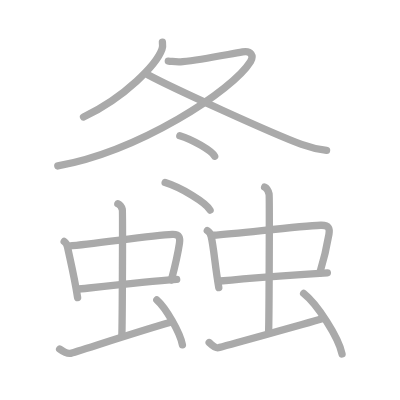
t = 0.00 s
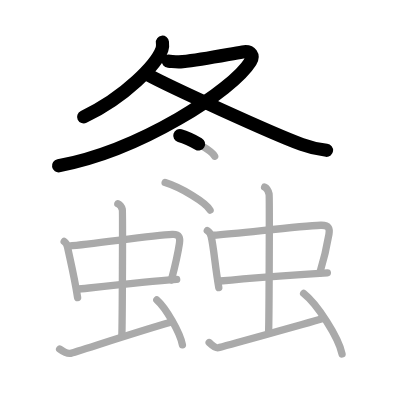
t = 3.50 s
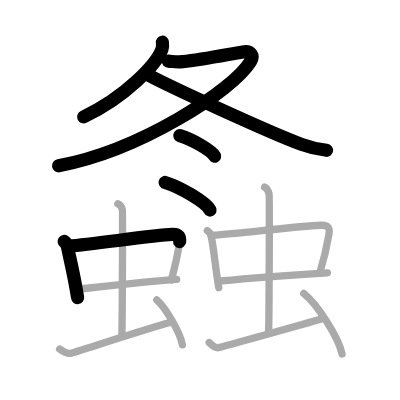
t = 6.75 s
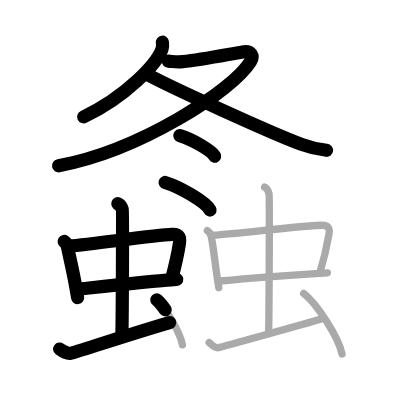
t = 10.25 s
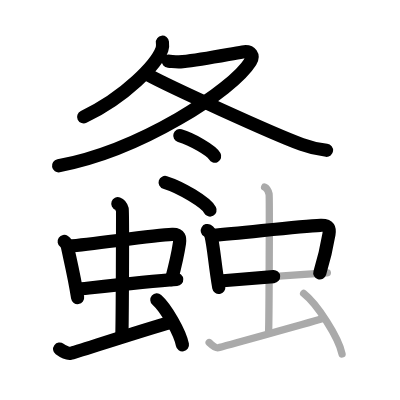
t = 13.50 s
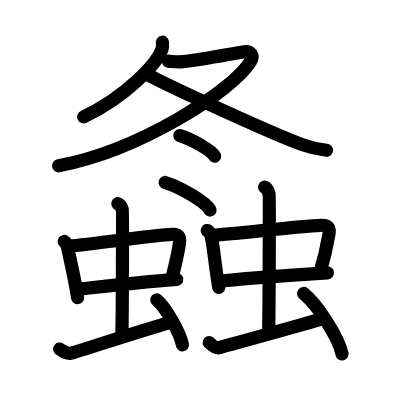
t = 17.00 s

The animated SVG that drew these frames (rendered in a browser with its animation timeline set to each time). Animation: 17 SMIL elements (animate=17); one cycle of 17.00 s.

<?xml version="1.0" standalone="no"?>
<!DOCTYPE svg PUBLIC "-//W3C//DTD SVG 1.1//EN"   "http://www.w3.org/Graphics/SVG/1.1/DTD/svg11.dtd">
<svg width="400px" height="400px"  version="1.1" xmlns="http://www.w3.org/2000/svg">
  <defs>
    <marker id="Triangle" viewBox="0 0 10 10" refX="0" refY="5" markerUnits="strokeWidth" markerWidth="3" style="stroke-opacity:0%;fill:#aaaaaa;" markerHeight="2" orient="auto">
      <path d="M 0 0 L 10 5 L 0 10 z" />
    </marker>
    
    <marker id="Arrow" viewBox="0 0 10 10" refX="5" refY="5" markerUnits="strokeWidth" markerWidth="1.8" style="stroke-opacity:0%;fill:#770000;" markerHeight="2" orient="auto">
      <path d="M 0 4 L 6 4 L 4 1 L 10 5 L 4 9 L 6 6 L 0 6 z" />
        <circle cx="5" cy="5" r="5" />
      </marker>
    
    <marker id="TriangleRed" viewBox="0 0 10 10" refX="0" refY="5" markerUnits="strokeWidth" markerWidth="3" style="stroke-opacity:0%;fill:#CC0000;" markerHeight="2" orient="auto">
      <path d="M 0 0 L 10 5 L 0 10 z" />
    </marker>
    
    <marker id="ArrowRed" viewBox="0 0 10 10" refX="5" refY="5" markerUnits="strokeWidth" markerWidth="1.8" style="stroke-opacity:0%;fill:#CC0000;" markerHeight="2" orient="auto">
      <path d="M 0 4 L 6 4 L 4 1 L 10 5 L 4 9 L 6 6 L 0 6 z" />
        <circle cx="5" cy="5" r="5" />
      </marker>
    
  </defs>
  
  <path style="fill:#ffffff; fill-opacity:100%; fill-rule:evenodd; stroke-width:0;" d="M 0 0 L 400px 0 L 400px 400px L 0 400px L 0 0" />

  <g transform="scale(3.6697247706422 3.6697247706422)">
<path style="fill:none; fill-opacity:0%; fill-rule:evenodd; stroke:#aaaaaa; stroke-opacity:100%; stroke-width: 1.5pt; stroke-linejoin:round; stroke-linecap:round;" d="M44.26 11.5c0.06 0.48 0.13 1.24-0.12 1.93c-1.47 4.06-9.88 12.98-21.38 18.44"></path>
<path style="fill:none; fill-opacity:0%; fill-rule:evenodd; stroke:#aaaaaa; stroke-opacity:100%; stroke-width: 1.5pt; stroke-linejoin:round; stroke-linecap:round;" d="M45.86 16.65c1.39 0.1 2.24 0.32 3.92 0.15c5.4-0.53 12.36-1.99 16.33-2.65c2.39-0.4 3.09 1.12 2.17 2.59c-5 8.07-30.23 24.33-52.53 28.48"></path>
<path style="fill:none; fill-opacity:0%; fill-rule:evenodd; stroke:#aaaaaa; stroke-opacity:100%; stroke-width: 1.5pt; stroke-linejoin:round; stroke-linecap:round;" d="M40.29 20.38c6.09 3.32 33.69 15.94 41.89 18.97c2.45 0.91 4.43 1.35 6.81 1.61"></path>
<path style="fill:none; fill-opacity:0%; fill-rule:evenodd; stroke:#aaaaaa; stroke-opacity:100%; stroke-width: 1.5pt; stroke-linejoin:round; stroke-linecap:round;" d="M49 36.97c3.35 0.99 8.66 4.06 9.5 5.59"></path>
<path style="fill:none; fill-opacity:0%; fill-rule:evenodd; stroke:#aaaaaa; stroke-opacity:100%; stroke-width: 1.5pt; stroke-linejoin:round; stroke-linecap:round;" d="M45 49.73c4.32 1.33 11.17 5.45 12.25 7.52"></path>
<path style="fill:none; fill-opacity:0%; fill-rule:evenodd; stroke:#aaaaaa; stroke-opacity:100%; stroke-width: 1.5pt; stroke-linejoin:round; stroke-linecap:round;" d="M17.49 65.8c0.48 0.33 0.83 1.14 0.92 1.58c0.65 3.14 1.82 7.78 2.74 13.73"></path>
<path style="fill:none; fill-opacity:0%; fill-rule:evenodd; stroke:#aaaaaa; stroke-opacity:100%; stroke-width: 1.5pt; stroke-linejoin:round; stroke-linecap:round;" d="M18.76 67.07c7.33-0.63 22.88-2.94 28.18-3.18c2.07-0.09 2.16 1 1.96 2.4c-0.48 3.25-0.77 4.62-2.19 9.98"></path>
<path style="fill:none; fill-opacity:0%; fill-rule:evenodd; stroke:#aaaaaa; stroke-opacity:100%; stroke-width: 1.5pt; stroke-linejoin:round; stroke-linecap:round;" d="M20.92 78.84c5.9-0.63 18.98-2.11 27.23-2.7"></path>
<path style="fill:none; fill-opacity:0%; fill-rule:evenodd; stroke:#aaaaaa; stroke-opacity:100%; stroke-width: 1.5pt; stroke-linejoin:round; stroke-linecap:round;" d="M32.11 55.5c0.68 0.24 1.08 1.09 1.22 1.58c0.14 0.49 0 31.41-0.13 34.45"></path>
<path style="fill:none; fill-opacity:0%; fill-rule:evenodd; stroke:#aaaaaa; stroke-opacity:100%; stroke-width: 1.5pt; stroke-linejoin:round; stroke-linecap:round;" d="M16.25 95.12c0.77 0.57 2.24 1.29 3.01 1.15c0.77-0.14 20.24-6.51 26.99-8.38"></path>
<path style="fill:none; fill-opacity:0%; fill-rule:evenodd; stroke:#aaaaaa; stroke-opacity:100%; stroke-width: 1.5pt; stroke-linejoin:round; stroke-linecap:round;" d="M42.74 81.72c2.46 2.16 6.35 8.89 6.97 12.25"></path>
<path style="fill:none; fill-opacity:0%; fill-rule:evenodd; stroke:#aaaaaa; stroke-opacity:100%; stroke-width: 1.5pt; stroke-linejoin:round; stroke-linecap:round;" d="M56.49 62.82c0.55 0.33 0.95 1.16 1.05 1.6c0.75 3.19 1.02 7.89 2.08 13.93"></path>
<path style="fill:none; fill-opacity:0%; fill-rule:evenodd; stroke:#aaaaaa; stroke-opacity:100%; stroke-width: 1.5pt; stroke-linejoin:round; stroke-linecap:round;" d="M57.95 64.11c8.42-0.64 23.35-2.48 29.44-2.72c2.38-0.09 2.48 1.02 2.25 2.44c-0.55 3.29-0.88 5.2-2.52 10.64"></path>
<path style="fill:none; fill-opacity:0%; fill-rule:evenodd; stroke:#aaaaaa; stroke-opacity:100%; stroke-width: 1.5pt; stroke-linejoin:round; stroke-linecap:round;" d="M59.93 76.57c6.77-0.64 19.8-1.63 29.28-2.23"></path>
<path style="fill:none; fill-opacity:0%; fill-rule:evenodd; stroke:#aaaaaa; stroke-opacity:100%; stroke-width: 1.5pt; stroke-linejoin:round; stroke-linecap:round;" d="M72.11 51c0.68 0.29 1.08 1.31 1.22 1.9c0.14 0.58 0 33.73-0.13 37.39"></path>
<path style="fill:none; fill-opacity:0%; fill-rule:evenodd; stroke:#aaaaaa; stroke-opacity:100%; stroke-width: 1.5pt; stroke-linejoin:round; stroke-linecap:round;" d="M57 93.34c0.75 0.71 1.7 1.59 2.45 1.42c0.75-0.18 23.62-6.46 28.3-7.88"></path>
<path style="fill:none; fill-opacity:0%; fill-rule:evenodd; stroke:#aaaaaa; stroke-opacity:100%; stroke-width: 1.5pt; stroke-linejoin:round; stroke-linecap:round;" d="M82.74 79.97c3.7 2.91 9.54 11.97 10.47 16.5"></path>

<path style="fill:none; fill-opacity:0%; fill-rule:evenodd; stroke:#000000; stroke-opacity:100%; stroke-width: 2.7pt; stroke-linejoin:round; stroke-linecap:round;" d="M44.26 11.5c0.06 0.48 0.13 1.24-0.12 1.93c-1.47 4.06-9.88 12.98-21.38 18.44" pathLength="100" stroke-dashoffset="100" stroke-dasharray="100 105"><animate id="dashAnim1" attributeName="stroke-dashoffset" from="100" to="0" dur="1s" calcMode="linear" fill="freeze"/></path>
<path style="fill:none; fill-opacity:0%; fill-rule:evenodd; stroke:#000000; stroke-opacity:100%; stroke-width: 2.7pt; stroke-linejoin:round; stroke-linecap:round;" d="M45.86 16.65c1.39 0.1 2.24 0.32 3.92 0.15c5.4-0.53 12.36-1.99 16.33-2.65c2.39-0.4 3.09 1.12 2.17 2.59c-5 8.07-30.23 24.33-52.53 28.48" pathLength="100" stroke-dashoffset="100" stroke-dasharray="100 105"><animate id="dashAnim2" attributeName="stroke-dashoffset" from="100" to="0" dur="1s" calcMode="linear" begin="dashAnim1.end" fill="freeze"/></path>
<path style="fill:none; fill-opacity:0%; fill-rule:evenodd; stroke:#000000; stroke-opacity:100%; stroke-width: 2.7pt; stroke-linejoin:round; stroke-linecap:round;" d="M40.29 20.38c6.09 3.32 33.69 15.94 41.89 18.97c2.45 0.91 4.43 1.35 6.81 1.61" pathLength="100" stroke-dashoffset="100" stroke-dasharray="100 105"><animate id="dashAnim3" attributeName="stroke-dashoffset" from="100" to="0" dur="1s" calcMode="linear" begin="dashAnim2.end" fill="freeze"/></path>
<path style="fill:none; fill-opacity:0%; fill-rule:evenodd; stroke:#000000; stroke-opacity:100%; stroke-width: 2.7pt; stroke-linejoin:round; stroke-linecap:round;" d="M49 36.97c3.35 0.99 8.66 4.06 9.5 5.59" pathLength="100" stroke-dashoffset="100" stroke-dasharray="100 105"><animate id="dashAnim4" attributeName="stroke-dashoffset" from="100" to="0" dur="1s" calcMode="linear" begin="dashAnim3.end" fill="freeze"/></path>
<path style="fill:none; fill-opacity:0%; fill-rule:evenodd; stroke:#000000; stroke-opacity:100%; stroke-width: 2.7pt; stroke-linejoin:round; stroke-linecap:round;" d="M45 49.73c4.32 1.33 11.17 5.45 12.25 7.52" pathLength="100" stroke-dashoffset="100" stroke-dasharray="100 105"><animate id="dashAnim5" attributeName="stroke-dashoffset" from="100" to="0" dur="1s" calcMode="linear" begin="dashAnim4.end" fill="freeze"/></path>
<path style="fill:none; fill-opacity:0%; fill-rule:evenodd; stroke:#000000; stroke-opacity:100%; stroke-width: 2.7pt; stroke-linejoin:round; stroke-linecap:round;" d="M17.49 65.8c0.48 0.33 0.83 1.14 0.92 1.58c0.65 3.14 1.82 7.78 2.74 13.73" pathLength="100" stroke-dashoffset="100" stroke-dasharray="100 105"><animate id="dashAnim6" attributeName="stroke-dashoffset" from="100" to="0" dur="1s" calcMode="linear" begin="dashAnim5.end" fill="freeze"/></path>
<path style="fill:none; fill-opacity:0%; fill-rule:evenodd; stroke:#000000; stroke-opacity:100%; stroke-width: 2.7pt; stroke-linejoin:round; stroke-linecap:round;" d="M18.76 67.07c7.33-0.63 22.88-2.94 28.18-3.18c2.07-0.09 2.16 1 1.96 2.4c-0.48 3.25-0.77 4.62-2.19 9.98" pathLength="100" stroke-dashoffset="100" stroke-dasharray="100 105"><animate id="dashAnim7" attributeName="stroke-dashoffset" from="100" to="0" dur="1s" calcMode="linear" begin="dashAnim6.end" fill="freeze"/></path>
<path style="fill:none; fill-opacity:0%; fill-rule:evenodd; stroke:#000000; stroke-opacity:100%; stroke-width: 2.7pt; stroke-linejoin:round; stroke-linecap:round;" d="M20.92 78.84c5.9-0.63 18.98-2.11 27.23-2.7" pathLength="100" stroke-dashoffset="100" stroke-dasharray="100 105"><animate id="dashAnim8" attributeName="stroke-dashoffset" from="100" to="0" dur="1s" calcMode="linear" begin="dashAnim7.end" fill="freeze"/></path>
<path style="fill:none; fill-opacity:0%; fill-rule:evenodd; stroke:#000000; stroke-opacity:100%; stroke-width: 2.7pt; stroke-linejoin:round; stroke-linecap:round;" d="M32.11 55.5c0.68 0.24 1.08 1.09 1.22 1.58c0.14 0.49 0 31.41-0.13 34.45" pathLength="100" stroke-dashoffset="100" stroke-dasharray="100 105"><animate id="dashAnim9" attributeName="stroke-dashoffset" from="100" to="0" dur="1s" calcMode="linear" begin="dashAnim8.end" fill="freeze"/></path>
<path style="fill:none; fill-opacity:0%; fill-rule:evenodd; stroke:#000000; stroke-opacity:100%; stroke-width: 2.7pt; stroke-linejoin:round; stroke-linecap:round;" d="M16.25 95.12c0.77 0.57 2.24 1.29 3.01 1.15c0.77-0.14 20.24-6.51 26.99-8.38" pathLength="100" stroke-dashoffset="100" stroke-dasharray="100 105"><animate id="dashAnim10" attributeName="stroke-dashoffset" from="100" to="0" dur="1s" calcMode="linear" begin="dashAnim9.end" fill="freeze"/></path>
<path style="fill:none; fill-opacity:0%; fill-rule:evenodd; stroke:#000000; stroke-opacity:100%; stroke-width: 2.7pt; stroke-linejoin:round; stroke-linecap:round;" d="M42.74 81.72c2.46 2.16 6.35 8.89 6.97 12.25" pathLength="100" stroke-dashoffset="100" stroke-dasharray="100 105"><animate id="dashAnim11" attributeName="stroke-dashoffset" from="100" to="0" dur="1s" calcMode="linear" begin="dashAnim10.end" fill="freeze"/></path>
<path style="fill:none; fill-opacity:0%; fill-rule:evenodd; stroke:#000000; stroke-opacity:100%; stroke-width: 2.7pt; stroke-linejoin:round; stroke-linecap:round;" d="M56.49 62.82c0.55 0.33 0.95 1.16 1.05 1.6c0.75 3.19 1.02 7.89 2.08 13.93" pathLength="100" stroke-dashoffset="100" stroke-dasharray="100 105"><animate id="dashAnim12" attributeName="stroke-dashoffset" from="100" to="0" dur="1s" calcMode="linear" begin="dashAnim11.end" fill="freeze"/></path>
<path style="fill:none; fill-opacity:0%; fill-rule:evenodd; stroke:#000000; stroke-opacity:100%; stroke-width: 2.7pt; stroke-linejoin:round; stroke-linecap:round;" d="M57.95 64.11c8.42-0.64 23.35-2.48 29.44-2.72c2.38-0.09 2.48 1.02 2.25 2.44c-0.55 3.29-0.88 5.2-2.52 10.64" pathLength="100" stroke-dashoffset="100" stroke-dasharray="100 105"><animate id="dashAnim13" attributeName="stroke-dashoffset" from="100" to="0" dur="1s" calcMode="linear" begin="dashAnim12.end" fill="freeze"/></path>
<path style="fill:none; fill-opacity:0%; fill-rule:evenodd; stroke:#000000; stroke-opacity:100%; stroke-width: 2.7pt; stroke-linejoin:round; stroke-linecap:round;" d="M59.93 76.57c6.77-0.64 19.8-1.63 29.28-2.23" pathLength="100" stroke-dashoffset="100" stroke-dasharray="100 105"><animate id="dashAnim14" attributeName="stroke-dashoffset" from="100" to="0" dur="1s" calcMode="linear" begin="dashAnim13.end" fill="freeze"/></path>
<path style="fill:none; fill-opacity:0%; fill-rule:evenodd; stroke:#000000; stroke-opacity:100%; stroke-width: 2.7pt; stroke-linejoin:round; stroke-linecap:round;" d="M72.11 51c0.68 0.29 1.08 1.31 1.22 1.9c0.14 0.58 0 33.73-0.13 37.39" pathLength="100" stroke-dashoffset="100" stroke-dasharray="100 105"><animate id="dashAnim15" attributeName="stroke-dashoffset" from="100" to="0" dur="1s" calcMode="linear" begin="dashAnim14.end" fill="freeze"/></path>
<path style="fill:none; fill-opacity:0%; fill-rule:evenodd; stroke:#000000; stroke-opacity:100%; stroke-width: 2.7pt; stroke-linejoin:round; stroke-linecap:round;" d="M57 93.34c0.75 0.71 1.7 1.59 2.45 1.42c0.75-0.18 23.62-6.46 28.3-7.88" pathLength="100" stroke-dashoffset="100" stroke-dasharray="100 105"><animate id="dashAnim16" attributeName="stroke-dashoffset" from="100" to="0" dur="1s" calcMode="linear" begin="dashAnim15.end" fill="freeze"/></path>
<path style="fill:none; fill-opacity:0%; fill-rule:evenodd; stroke:#000000; stroke-opacity:100%; stroke-width: 2.7pt; stroke-linejoin:round; stroke-linecap:round;" d="M82.74 79.97c3.7 2.91 9.54 11.97 10.47 16.5" pathLength="100" stroke-dashoffset="100" stroke-dasharray="100 105"><animate id="dashAnim17" attributeName="stroke-dashoffset" from="100" to="0" dur="1s" calcMode="linear" begin="dashAnim16.end" fill="freeze"/></path>

</g>

</svg>  
          
